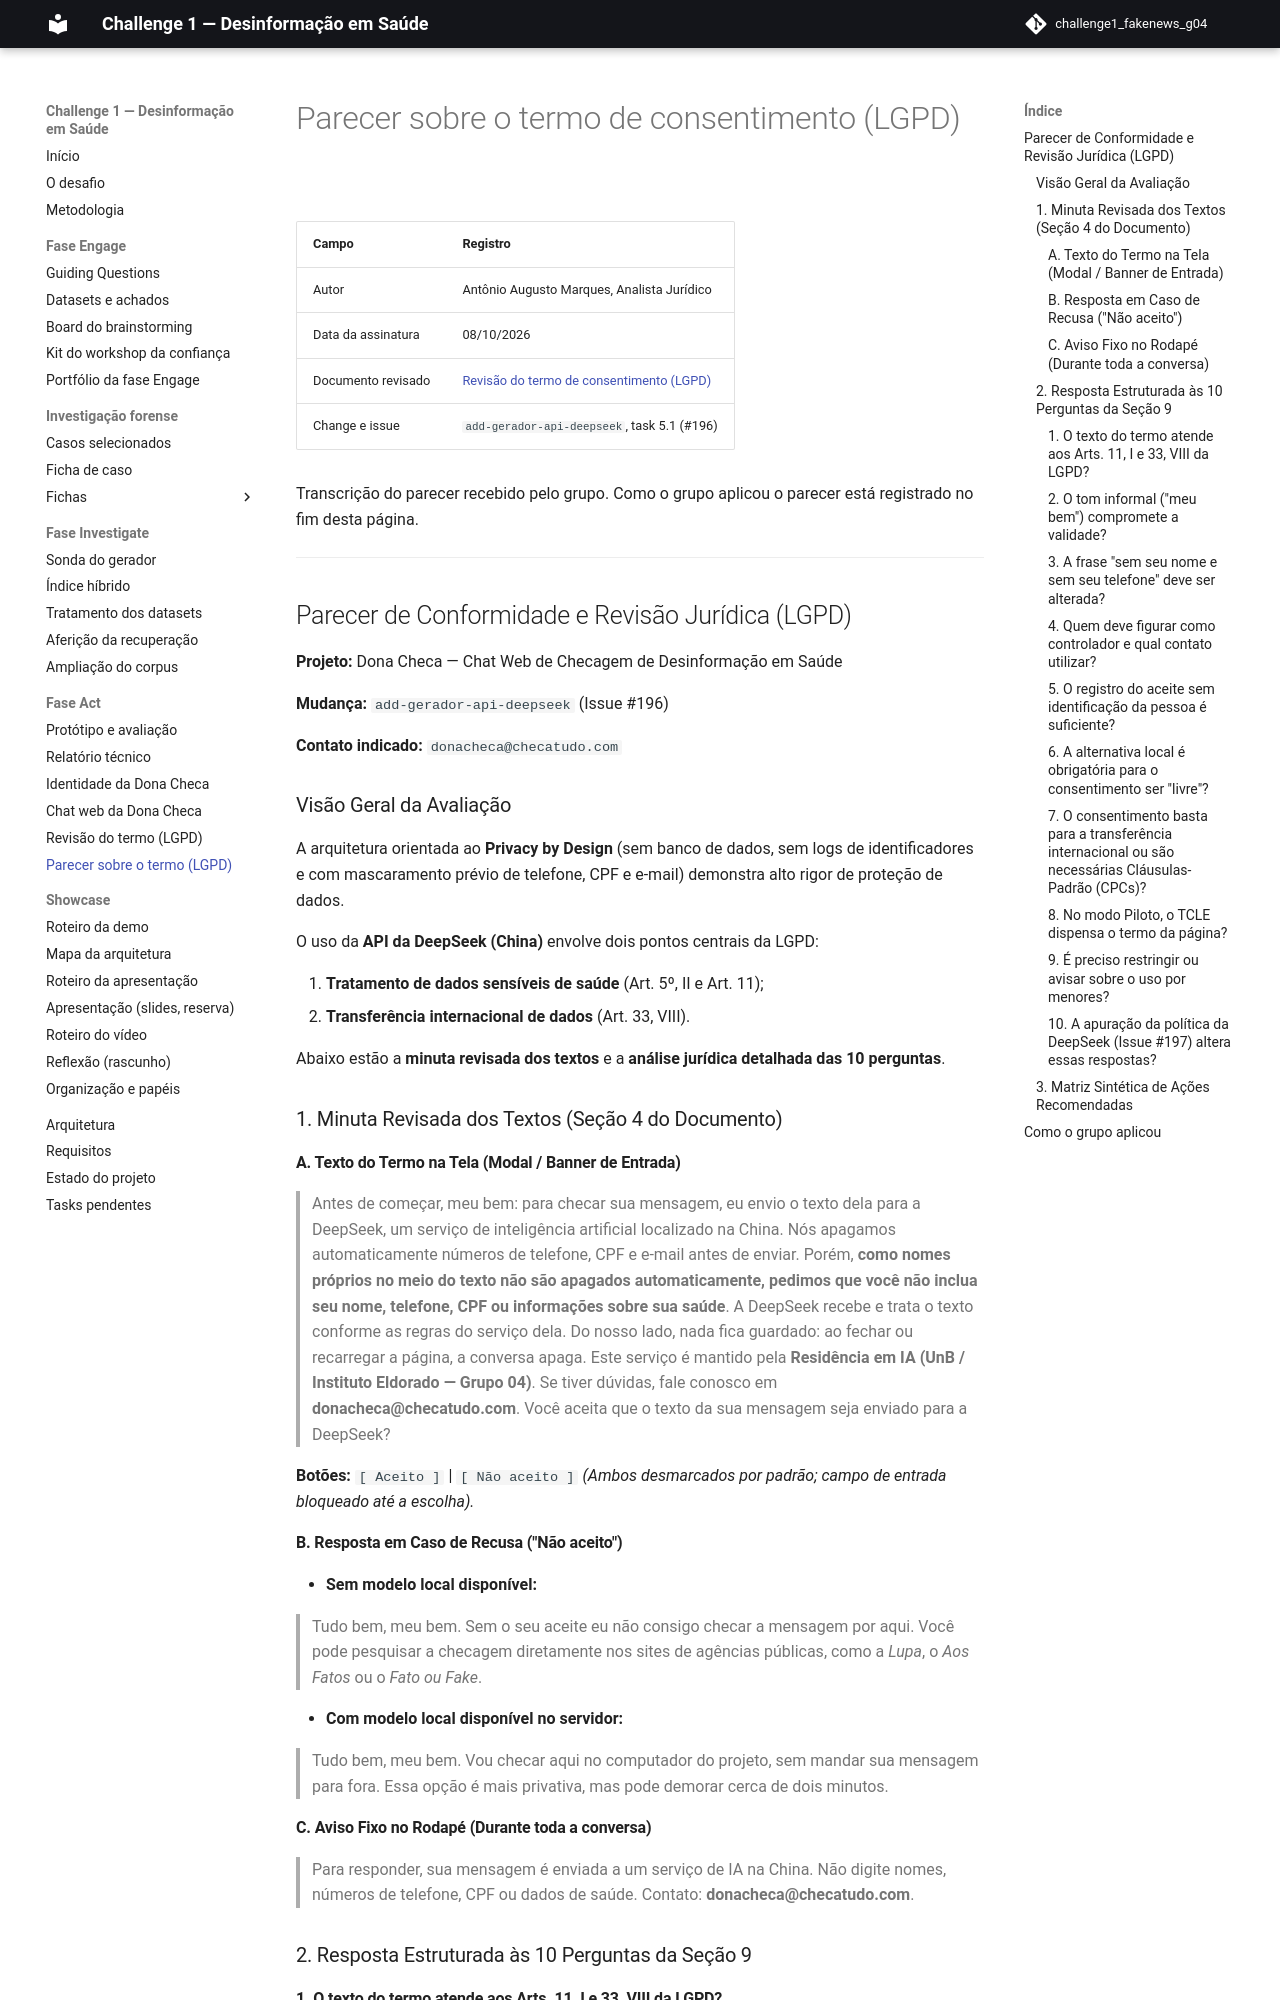

repository: grupo04-challenge01/challenge1_fakenews_g04 · page: interface/parecer-termo-lgpd/index.html · generator: mkdocs

# Parecer sobre o termo de consentimento (LGPD)

| Campo | Registro |
| --- | --- |
| Autor | Antônio Augusto Marques, Analista Jurídico |
| Data da assinatura | 08/10/2026 |
| Documento revisado | [Revisão do termo de consentimento (LGPD)](revisao-termo-lgpd.md) |
| Change e issue | `add-gerador-api-deepseek`, task 5.1 (#196) |

Transcrição do parecer recebido pelo grupo. Como o grupo aplicou o parecer
está registrado no fim desta página.

---

## Parecer de Conformidade e Revisão Jurídica (LGPD)

**Projeto:** Dona Checa — Chat Web de Checagem de Desinformação em Saúde

**Mudança:** `add-gerador-api-deepseek` (Issue #196)

**Contato indicado:** `donacheca@checatudo.com`

### Visão Geral da Avaliação

A arquitetura orientada ao **Privacy by Design** (sem banco de dados, sem logs de identificadores e com mascaramento prévio de telefone, CPF e e-mail) demonstra alto rigor de proteção de dados.

O uso da **API da DeepSeek (China)** envolve dois pontos centrais da LGPD:

1. **Tratamento de dados sensíveis de saúde** (Art. 5º, II e Art. 11);
2. **Transferência internacional de dados** (Art. 33, VIII).

Abaixo estão a **minuta revisada dos textos** e a **análise jurídica detalhada das 10 perguntas**.

### 1. Minuta Revisada dos Textos (Seção 4 do Documento)

#### A. Texto do Termo na Tela (Modal / Banner de Entrada)

> Antes de começar, meu bem: para checar sua mensagem, eu envio o texto dela para a DeepSeek, um serviço de inteligência artificial localizado na China.
> Nós apagamos automaticamente números de telefone, CPF e e-mail antes de enviar. Porém, **como nomes próprios no meio do texto não são apagados automaticamente, pedimos que você não inclua seu nome, telefone, CPF ou informações sobre sua saúde**.
> A DeepSeek recebe e trata o texto conforme as regras do serviço dela. Do nosso lado, nada fica guardado: ao fechar ou recarregar a página, a conversa apaga.
> Este serviço é mantido pela **Residência em IA (UnB / Instituto Eldorado — Grupo 04)**. Se tiver dúvidas, fale conosco em **donacheca@checatudo.com**.
> Você aceita que o texto da sua mensagem seja enviado para a DeepSeek?

**Botões:** `[ Aceito ]` | `[ Não aceito ]` *(Ambos desmarcados por padrão; campo de entrada bloqueado até a escolha).*

#### B. Resposta em Caso de Recusa ("Não aceito")

- **Sem modelo local disponível:**

  > Tudo bem, meu bem. Sem o seu aceite eu não consigo checar a mensagem por aqui. Você pode pesquisar a checagem diretamente nos sites de agências públicas, como a *Lupa*, o *Aos Fatos* ou o *Fato ou Fake*.

- **Com modelo local disponível no servidor:**

  > Tudo bem, meu bem. Vou checar aqui no computador do projeto, sem mandar sua mensagem para fora. Essa opção é mais privativa, mas pode demorar cerca de dois minutos.

#### C. Aviso Fixo no Rodapé (Durante toda a conversa)

> Para responder, sua mensagem é enviada a um serviço de IA na China. Não digite nomes, números de telefone, CPF ou dados de saúde. Contato: **donacheca@checatudo.com**.

### 2. Resposta Estruturada às 10 Perguntas da Seção 9

#### 1. O texto do termo atende aos Arts. 11, I e 33, VIII da LGPD?

**Sim, desde que com as correções propostas.**

- **Art. 11, I (Dados Sensíveis):** Exige consentimento fornecido de forma **destacada** e para **finalidades específicas**. O bloqueio prévio da interface garante que o consentimento seja destacado.
- **Art. 33, VIII (Transferência Internacional):** Exige consentimento específico com **informação prévia sobre o caráter internacional da operação**. Ao citar expressamente a *DeepSeek* e a *China*, o termo preenche o requisito legal de informação clara sobre o destino dos dados.
